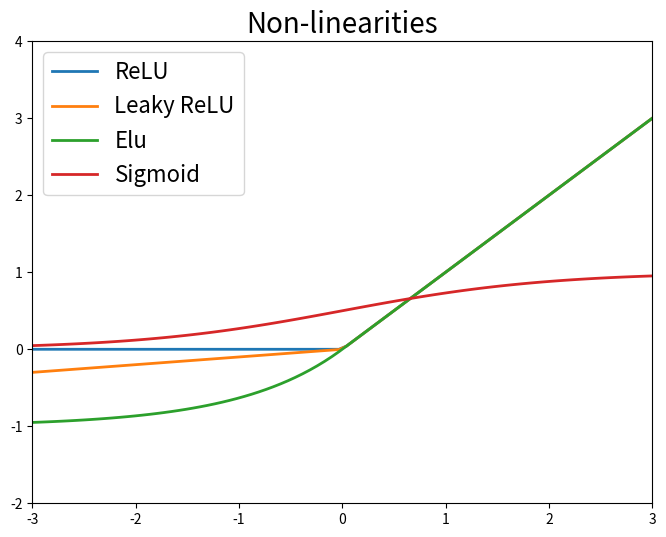

Python code for this plot:
# 必要なライブラリの輸入
import numpy as np
import matplotlib.pyplot as plt
%matplotlib inline



# PLOT OF DIFFERENT OUTPUT USNITS
x = np.linspace(-3, 4, 100)  # x の範囲を -3 から 4 までとし，その間を 100 分割して，それら 100 の各点 x の値とする
relu = lambda x: np.maximum(0, x)  # 整流線型ユニット ReLU の定義
leaky_relu = lambda x: np.maximum(0, x) + 0.1 * np.minimum(0, x)  # leaky ReLU の定義
elu = lambda x: (x > 0)*x + (1 - (x > 0)) * (np.exp(x) - 1)  # elu の定義
sigmoid = lambda x: (1+np.exp(-x))**(-1)   # シグモイド関数のの定義
def softmax(w, t = 1.0):  # ソフトマックス関数の定義
    e = np.exp(w)
    dist = e / np.sum(e)
    return dist
x_softmax = softmax(x)

plt.figure(figsize=(8,6))  # 描画サイズの定義，単位はインチ
plt.plot(x, relu(x), label='ReLU', lw=2)   # ReLU の描画 lw は線の太さの指定
plt.plot(x, leaky_relu(x), label='Leaky ReLU',lw=2)  # Leaky ReLU の描画
plt.plot(x, elu(x), label='Elu', lw=2)  # elu の描画
plt.plot(x, sigmoid(x), label='Sigmoid',lw=2)  # シグモイド関数の描画
plt.legend(loc=2, fontsize=16)
plt.title('Non-linearities', fontsize=20)
plt.ylim([-2, 4])
plt.xlim([-3, 3])

# softmax
# assert that all class probablities sum to one
print(np.sum(x_softmax))
assert abs(1.0 - x_softmax.sum()) < 1e-8

